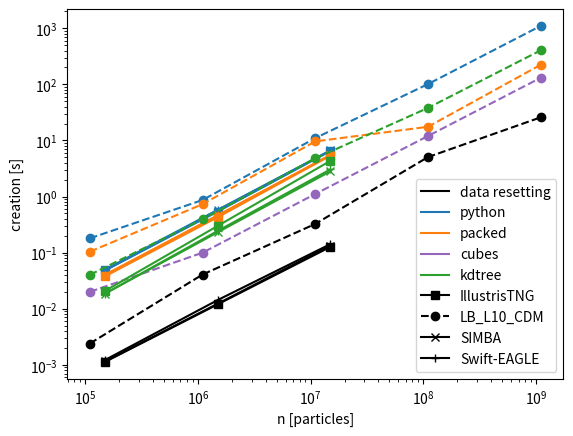
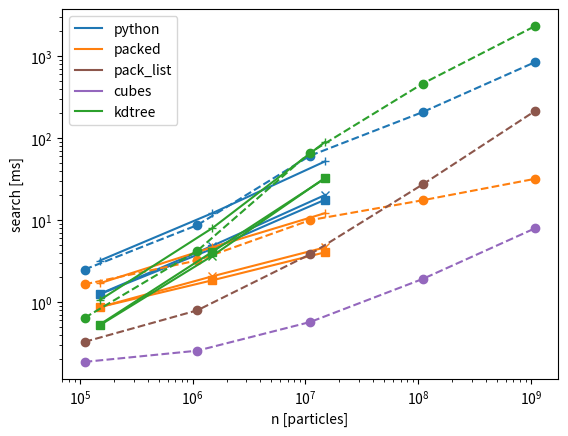
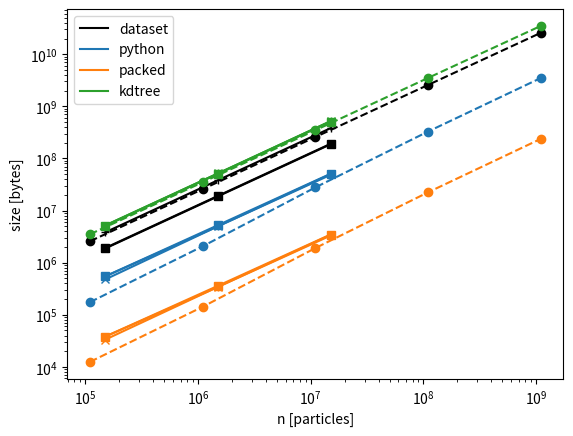
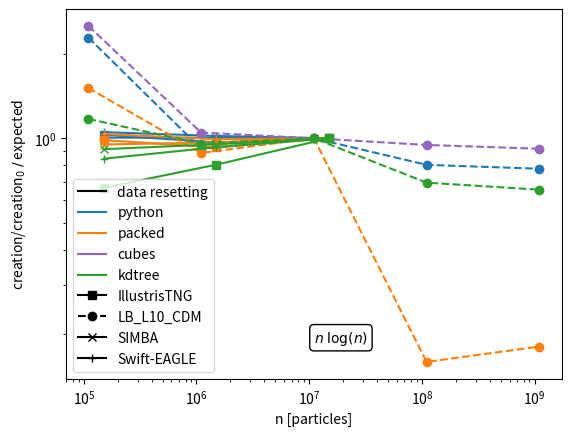
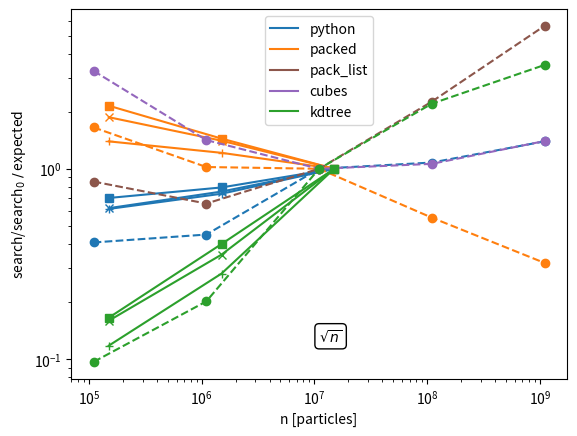
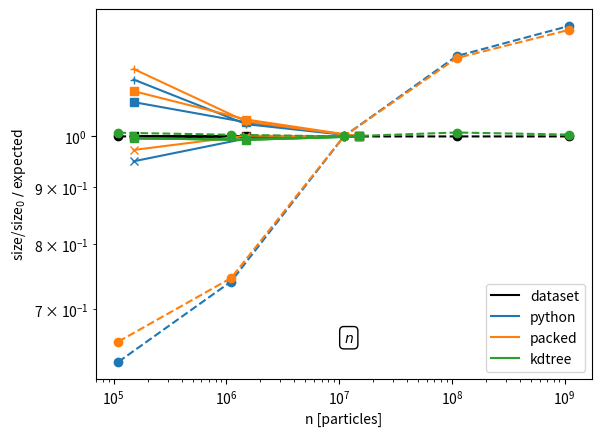
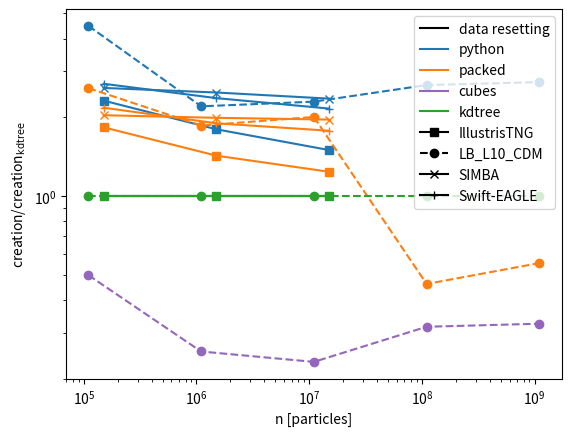
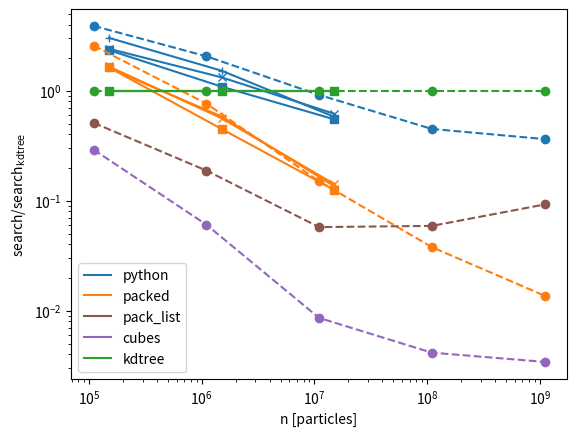
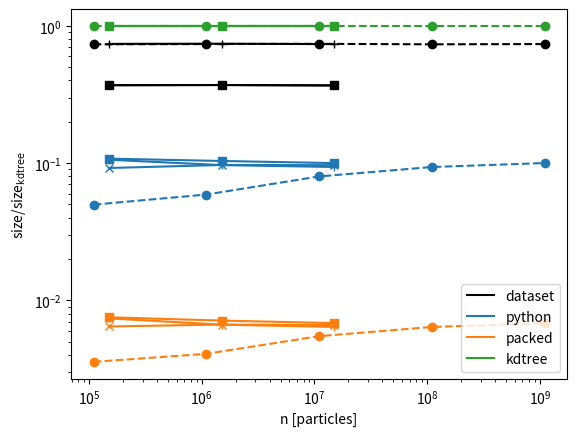

Source code (Python) for these figures, in order:
# ---
# jupyter:
#   jupytext:
#     formats: ipynb,py:percent
#     text_representation:
#       extension: .py
#       format_name: percent
#       format_version: '1.3'
#       jupytext_version: 1.19.1
#   kernelspec:
#     display_name: packingcubes-jupyter
#     language: python
#     name: python3
# ---

# %% [markdown]
# # Benchmarking Plots

# %%

# %% [markdown]
# # Imports

# %%
import matplotlib.pyplot as plt
import numpy as np

# %%

# %% [markdown]
# # Data
# (Note: master data source for Illustris and LB_L10_CDM in notes. This may not
# be up to date)

# %% [markdown]
# ## IllustrisTNG

# %%
n = [1.5e5, 1.5e6, 1.5e7]

creation = {
    "data resetting": [
        1.13e-3,
        0.012,
        0.127,
    ],
    "python": [
        0.0482,
        0.54,
        6.49,
    ],
    "packed": [
        0.0381,
        0.428,
        5.36,
    ],
    "cubes": [
        np.nan,
        np.nan,
        np.nan,
    ],
    "kdtree": [
        0.0208,
        0.300,
        4.33,
    ],
}

search = {
    "python": [
        1.25,
        4.49,
        17.8,
    ],
    "packed": [
        0.871,
        1.85,
        4.06,
    ],
    "pack_list": [np.nan, np.nan, np.nan],
    "cubes": [
        np.nan,
        np.nan,
        np.nan,
    ],
    "kdtree": [
        0.534,
        4.12,
        32.4,
    ],
}

size = {
    "dataset": [
        1871217,
        18710649,
        187104885,
    ],
    "python": [
        545461,
        5231664,
        50810413,
    ],
    "packed": [
        38088,
        359177,
        3468337,
    ],
    "kdtree": [
        5063559,
        50484807,
        508383527,
    ],
}

illustris = {
    "name": "IllustrisTNG",
    "creation": creation,
    "search": search,
    "size": size,
    "n": n,
    "marker": "s",
    "ls": "-",
}

# %% [markdown]
# ## Simba

# %%
n = [1.5e5, 1.5e6, 1.5e7]

creation = {
    "data resetting": [
        1.15e-3,
        12.3e-3,
        134e-3,
    ],
    "python": [
        0.0482,
        0.575,
        6.65,
    ],
    "packed": [
        0.0379,
        0.460,
        5.53,
    ],
    "cubes": [
        np.nan,
        np.nan,
        np.nan,
    ],
    "kdtree": [
        0.0186,
        0.231,
        2.82,
    ],
}

search = {
    "python": [
        1.26,
        4.87,
        20.3,
    ],
    "packed": [
        0.87,
        2.07,
        4.66,
    ],
    "pack_list": [np.nan, np.nan, np.nan],
    "cubes": [
        np.nan,
        np.nan,
        np.nan,
    ],
    "kdtree": [
        0.523,
        3.68,
        32.9,
    ],
}

size = {
    "dataset": [
        1909377,
        19092225,
        190920693,
    ],
    "python": [
        475785,
        4987588,
        50087794,
    ],
    "packed": [
        33288,
        342857,
        3423397,
    ],
    "kdtree": [
        5165319,
        51502343,
        518559015,
    ],
}

simba = {
    "name": "SIMBA",
    "creation": creation,
    "search": search,
    "size": size,
    "n": n,
    "marker": "x",
    "ls": "-",
}

# %% [markdown]
# ## Swift-EAGLE

# %%
n = [1.5e5, 1.5e6, 1.5e7]

creation = {
    "data resetting": [
        1.22e-3,
        14.3e-3,
        142e-3,
    ],
    "python": [
        0.050,
        0.578,
        6.59,
    ],
    "packed": [
        0.0405,
        0.463,
        5.42,
    ],
    "cubes": [
        np.nan,
        np.nan,
        np.nan,
    ],
    "kdtree": [
        0.0186,
        0.244,
        3.05,
    ],
}

search = {
    "python": [
        3.21,
        12.2,
        52.2,
    ],
    "packed": [
        1.7,
        4.68,
        12.2,
    ],
    "pack_list": [np.nan, np.nan, np.nan],
    "cubes": [
        np.nan,
        np.nan,
        np.nan,
    ],
    "kdtree": [
        1.06,
        8.02,
        90.2,
    ],
}

size = {
    "dataset": [
        3813237,
        38130837,
        381306861,
    ],
    "python": [
        545559,
        4974569,
        48502428,
    ],
    "packed": [
        38088,
        341617,
        3312897,
    ],
    "kdtree": [
        5158217,
        51431113,
        517846503,
    ],
}

sweagle = {
    "name": "Swift-EAGLE",
    "creation": creation,
    "search": search,
    "size": size,
    "n": n,
    "marker": "+",
    "ls": "-",
}

# %% [markdown]
# ## LB_L10_CDM

# %%
n = [
    1.1e5,
    1.1e6,
    1.1e7,
    1.1e8,
    1.1e9,
]

creation = {
    "data resetting": [2.4e-3, 0.0407, 0.325, 5.05, 25.8],
    "python": [0.180, 0.866, 11, 101, 1100],
    "packed": [0.104, 0.731, 9.61, 17.5, 223.2],
    "cubes": [
        0.02,
        0.0998,
        1.11,
        12,
        130.8,
    ],
    "kdtree": [0.0402, 0.393, 4.79, 38, 403.2],
}

search = {
    "python": [2.5, 8.7, 61, 208, 850],
    "packed": [1.65, 3.23, 10, 17.5, 32],
    "pack_list": [0.328, 0.795, 3.83, 27.3, 216],
    "cubes": [0.187, 0.256, 0.572, 1.92, 8.0],
    "kdtree": [0.643, 4.23, 66.6, 463, 2340],
}

size = {
    "dataset": [2577165, 25769973, 257698221, 2576980557, 25769803917],
    "python": [174704, 2062787, 27842084, 328732478, 3499040395],
    "packed": [12488, 142417, 1908497, 22438977, 237917597],
    "kdtree": [3510121, 34949961, 348316393, 3511474721, 34963718503],
}

extra = {
    "notes": [
        "Run on nvdimm, snapshot 6",
        "Run on nvdimm, snapshot 6",
        "Run on nvdimm, snapshot 6",
        "Run on nvdimm(DR,PyOct creation & search)/icx otherwise, snapshot 6",
        "Run on nvdimm(creation)/icx(search/size) with snapshot 6",
    ]
}

LB_L10_CDM = {
    "name": "LB_L10_CDM",
    "creation": creation,
    "search": search,
    "size": size,
    "n": n,
    "marker": "o",
    "ls": "--",
    "extra": extra,
}

# %% [markdown]
# ## Metadata

# %%
units = {"n": "particles", "creation": "s", "search": "ms", "size": "bytes"}

# %%
metrics = {
    "creation": {
        "data resetting": "k",
        "python": "tab:blue",
        "packed": "tab:orange",
        "cubes": "tab:purple",
        "kdtree": "tab:green",
    },
    "search": {
        "python": "tab:blue",
        "packed": "tab:orange",
        "pack_list": "tab:brown",
        "cubes": "tab:purple",
        "kdtree": "tab:green",
    },
    "size": {
        "dataset": "k",
        "python": "tab:blue",
        "packed": "tab:orange",
        "kdtree": "tab:green",
    },
}


# %%
particle_threshold = 400

expected = {
    "creation": lambda n: n * np.log10(n),
    # "search": lambda n: np.log10(n),
    "search": lambda n: np.sqrt(n),
    # "size":lambda n: 1.2*n/10**(np.floor(np.log10(n/particle_threshold)))
    "size": lambda n: n,
}
expected_label = {
    "creation": r"$n\; \log(n)$",
    # "search": r"$\log(n)$",
    "search": r"$\sqrt{n}$",
    # "size":(
    #     r"$1.2\times\frac{n}{10^{\left\lfloor n/"
    #     f"{particle_threshold}"
    #     r"\right\rfloor}}$")
    "size": r"$n$",
}

ignore_metrics = ["creation:data resetting"]

# %% [markdown]
# # Plotting

# %% [markdown]
# ## Sim choice

# %%
sims = [illustris, LB_L10_CDM, simba, sweagle]
# sims = [LB_L10_CDM]

# %% [markdown]
# ## Raw

# %% jupyter={"source_hidden": true}
figs = []
axs = []

for i, t in enumerate(metrics):
    fig, ax = plt.subplots()
    figs.append(fig)
    axs.append(ax)
    for m, c in metrics[t].items():
        for sim in sims:
            n = np.array(sim["n"])
            y = np.array(sim[t][m])
            axs[i].loglog(n, y, color=c, marker=sim["marker"], ls=sim["ls"])
        axs[i].plot(np.nan, np.nan, color=c, label=m)

    axs[i].set_xlabel(f"n [{units['n']}]")
    axs[i].set_ylabel(f"{t} [{units[t]}]")

for sim in sims:
    axs[0].plot(
        np.nan, np.nan, color="k", marker=sim["marker"], ls=sim["ls"], label=sim["name"]
    )
for ax in axs:
    ax.legend()

# %% [markdown]
# ## Expected

# %% jupyter={"source_hidden": true}
figs = []
axs = []

scale_index = 2

for i, t in enumerate(metrics):
    fig, ax = plt.subplots()
    figs.append(fig)
    axs.append(ax)
    for m, c in metrics[t].items():
        for sim in sims:
            if f"{t}:{m}" in ignore_metrics:
                continue
            y = np.array(sim[t][m])
            n = np.array(sim["n"])
            expected_y = (
                (y / y[scale_index]) * expected[t](n[scale_index]) / expected[t](n)
            )
            axs[i].loglog(n, expected_y, color=c, marker=sim["marker"], ls=sim["ls"])
        axs[i].plot(np.nan, np.nan, color=c, label=m)

    axs[i].set_xlabel(f"n [{units['n']}]")
    axs[i].set_ylabel(f"{t}/{t}" r"$_0$ $/$ expected")
    axs[i].text(
        0.5,
        0.1,
        expected_label[t],
        transform=axs[i].transAxes,
        bbox={
            "boxstyle": "round",
            "fc": "w",
        },
    )

for sim in sims:
    axs[0].plot(
        np.nan, np.nan, color="k", marker=sim["marker"], ls=sim["ls"], label=sim["name"]
    )
for ax in axs:
    ax.legend()

# %% [markdown]
# ## Normalized

# %%
figs = []
axs = []

scale_index = 0

for i, t in enumerate(metrics):
    fig, ax = plt.subplots()
    figs.append(fig)
    axs.append(ax)
    for m, c in metrics[t].items():
        for sim in sims:
            if f"{t}:{m}" in ignore_metrics:
                continue
            y = np.array(sim[t][m])
            yk = np.array(sim[t]["kdtree"])
            n = np.array(sim["n"])
            axs[i].loglog(n, y / yk, color=c, marker=sim["marker"], ls=sim["ls"])
        axs[i].plot(np.nan, np.nan, color=c, label=m)

    axs[i].set_xlabel(f"n [{units['n']}]")
    axs[i].set_ylabel(f"{t}/{t}" r"$_{\text{kdtree}}$")

for sim in sims:
    axs[0].plot(
        np.nan, np.nan, color="k", marker=sim["marker"], ls=sim["ls"], label=sim["name"]
    )
for ax in axs:
    ax.legend()

# %%
